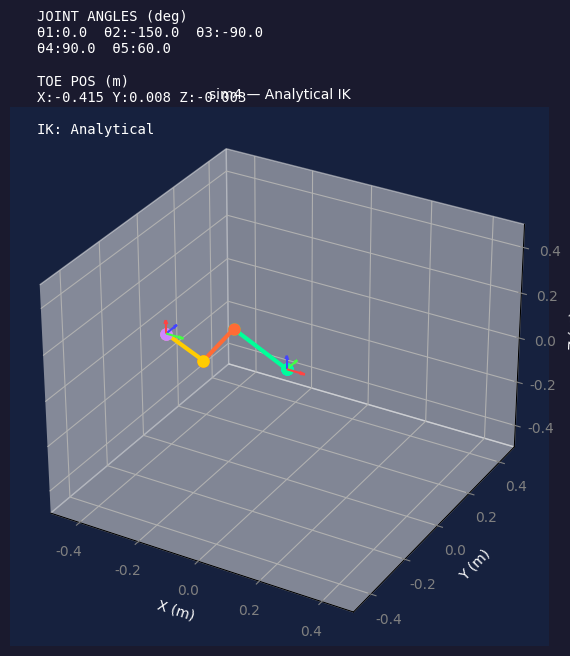

This figure's Python source:
#역기구학 해석적 방법
import numpy as np
import math
import matplotlib as mpl
import matplotlib.pyplot as plt
from mpl_toolkits.mplot3d import Axes3D

# 키보드 기본 단축키 충돌 방지
for key in mpl.rcParams:
    if key.startswith("keymap."):
        mpl.rcParams[key] = []

mpl.rcParams['font.family'] = 'NanumGothic'
mpl.rcParams['axes.unicode_minus'] = False

# ══════════════════════════════════════════════════════════════════
# 1. DH 파라미터 & FK
# ══════════════════════════════════════════════════════════════════

DH_PARAMS = [
    (-math.pi/2, 0.0,    0.0    ),   # Joint 1 : Hip Abduction
    (0.0,        0.21,   0.0075 ),   # Joint 2 : Hip Pitch
    (0.0,        0.21,   0.0    ),   # Joint 3 : Knee
    (0.0,        0.148,  0.0    ),   # Joint 4 : Ankle
    (0.0,        0.0,    0.0    ),   # Joint 5 : Toe
]

# IK에서 사용하는 링크 파라미터 (DH_PARAMS와 동기화)
_A2 = 0.21
_A3 = 0.21
_A4 = 0.148
_D2 = 0.0075

Q_INIT = [math.radians(a) for a in [0, -90,   0,  0,  0]]
Q_HOME = [math.radians(a) for a in [0, -150, -90, 90, 60]]

def get_dh_matrix(alpha, a, d, theta):
    ct, st = math.cos(theta), math.sin(theta)
    ca, sa = math.cos(alpha), math.sin(alpha)
    return np.array([
        [ct, -st*ca,  st*sa, a*ct],
        [st,  ct*ca, -ct*sa, a*st],
        [ 0,     sa,     ca,    d],
        [ 0,      0,      0,    1]
    ], dtype=float)

def forward_kinematics(thetas):
    T = np.eye(4)
    pts = [np.zeros(3)]
    for i, (alpha, a, d) in enumerate(DH_PARAMS):
        T = T @ get_dh_matrix(alpha, a, d, thetas[i])
        pts.append(T[:3, 3].copy())
    return pts

# ══════════════════════════════════════════════════════════════════
# 2. 해석적 역기구학 (ss.py analytical_ik)
#
#  목표: O5 위치 (Px, Py, Pz) → [θ1, θ2, θ3, θ4, θ5]
#  (DH_PARAMS에서 a5=0이므로 O5 = O4)
#
#  φ = θ2+θ3+θ4 : 발목 피치 방향각 (현재값 유지)
#  theta5_target = θ2+θ3+θ4+θ5 : 발끝 최종 누적각 (현재값 유지)
#
#  유도식:
#    θ1 = atan2(-Px, Py) - atan2(R, d2),  R = sqrt(Px²+Py²-d2²)
#    x_s = c1·Px + s1·Py,  Z = -Pz
#    x3  = x_s - a4·cos(φ),  z3 = Z - a4·sin(φ)
#    cos(θ3) = (x3²+z3²-a2²-a3²) / (2·a2·a3)
#    θ3 = ±acos(cos_θ3)   (elbow_up=True → 음수)
#    θ2 = atan2(z3, x3) - atan2(a3·sinθ3, a2+a3·cosθ3)
#    θ4 = φ - θ2 - θ3
#    θ5 = theta5_target - (θ2+θ3+θ4)
# ══════════════════════════════════════════════════════════════════

def analytical_ik(Px, Py, Pz, phi, theta5_target, elbow_up=True):
    D2 = Px**2 + Py**2 - _D2**2
    if D2 < 0:
        return None                      # 도달 불가
    R = math.sqrt(D2)

    # θ1
    theta1 = math.atan2(-Px, Py) - math.atan2(R, _D2)

    # 사지 평면 좌표
    c1, s1 = math.cos(theta1), math.sin(theta1)
    x_s = c1 * Px + s1 * Py
    Z   = -Pz

    # 2-링크 목표점 (a4 제거)
    x3 = x_s - _A4 * math.cos(phi)
    z3 = Z   - _A4 * math.sin(phi)

    # θ3
    cos_th3 = (x3**2 + z3**2 - _A2**2 - _A3**2) / (2.0 * _A2 * _A3)
    cos_th3 = max(-1.0, min(1.0, cos_th3))
    theta3  = -math.acos(cos_th3) if elbow_up else math.acos(cos_th3)

    # θ2
    theta2 = (math.atan2(z3, x3)
              - math.atan2(_A3 * math.sin(theta3),
                           _A2 + _A3 * math.cos(theta3)))

    # θ4, θ5
    theta4 = phi - theta2 - theta3
    theta5 = theta5_target - (theta2 + theta3 + theta4)

    # [-π, π] 정규화
    def wrap(a):
        return (a + math.pi) % (2 * math.pi) - math.pi

    result = [wrap(theta1), wrap(theta2), wrap(theta3), wrap(theta4), wrap(theta5)]
    deg = [math.degrees(r) for r in result]
    print(f"th1:{deg[0]:.2f}  th2:{deg[1]:.2f}  th3:{deg[2]:.2f}  th4:{deg[3]:.2f}  th5:{deg[4]:.2f}")
    return result


def ik_move(thetas, delta_p):
    """현재 자세에서 발끝을 delta_p 만큼 이동하는 해석적 IK"""
    pts    = forward_kinematics(thetas)
    target = pts[-1] + np.array(delta_p)   # O5 목표 (a5=0 이므로 O4와 동일)

    phi           = thetas[1] + thetas[2] + thetas[3]   # 발목 방향 유지
    theta5_target = thetas[1] + thetas[2] + thetas[3] + thetas[4]

    result = analytical_ik(target[0], target[1], target[2],
                           phi, theta5_target, elbow_up=True)
    return result if result is not None else thetas[:]

# ══════════════════════════════════════════════════════════════════
# 3. 초기값 및 상태 변수
# ══════════════════════════════════════════════════════════════════

DELTA_ANGLE = math.radians(5.0)
DELTA_POS   = 0.005
angles = Q_HOME[:]

# ══════════════════════════════════════════════════════════════════
# 4. 시각화 설정 (Matplotlib 3D)
# ══════════════════════════════════════════════════════════════════

fig = plt.figure(figsize=(12, 7))
fig.patch.set_facecolor('#1a1a2e')

ax3d = fig.add_subplot(111, projection='3d')
ax3d.set_facecolor('#16213e')

reach = 0.5
ax3d.set_xlim(-reach, reach)
ax3d.set_ylim(-reach, reach)
ax3d.set_zlim(-reach, reach)
ax3d.set_xlabel('X (m)', color='white')
ax3d.set_ylabel('Y (m)', color='white')
ax3d.set_zlabel('Z (m)', color='white')
ax3d.tick_params(colors='gray')
ax3d.set_title('sim4 — Analytical IK', color='white', fontsize=10)

_COLORS      = ['#00d4ff', '#00ff99', '#ff6b35', '#ffcc00', '#cc88ff']
_AXIS_COLORS = ['#ff4444', '#44ff44', '#4444ff']
AXIS_LEN     = 0.06

link_lines = [ax3d.plot([], [], [], '-o', color=_COLORS[i], lw=3, markersize=8)[0]
              for i in range(5)]
info_text  = ax3d.text2D(0.05, 0.95, "", transform=ax3d.transAxes,
                          color='white', fontfamily='monospace')

_frame_quivers = [
    ax3d.quiver(0, 0, 0, 1, 0, 0, length=AXIS_LEN, color=c, linewidth=1.5)
    for _ in range(2) for c in _AXIS_COLORS
]

def _draw_frame(T, quivers_xyz):
    orig = T[:3, 3]
    for j, q in enumerate(quivers_xyz):
        axis = T[:3, j]
        q.remove()
        quivers_xyz[j] = ax3d.quiver(
            orig[0], orig[1], orig[2],
            axis[0], axis[1], axis[2],
            length=AXIS_LEN, color=_AXIS_COLORS[j],
            linewidth=1.5, arrow_length_ratio=0.3
        )
    return quivers_xyz

def update_plot():
    global _frame_quivers

    T = np.eye(4)
    for i, (alpha, a, d) in enumerate(DH_PARAMS):
        T = T @ get_dh_matrix(alpha, a, d, angles[i])

    print("=== 동차변환행렬 (0A4) ===")
    print(np.round(T, 4))

    pts = forward_kinematics(angles)
    for i in range(5):
        A, B = pts[i], pts[i+1]
        link_lines[i].set_data([A[0], B[0]], [A[1], B[1]])
        link_lines[i].set_3d_properties([A[2], B[2]])

    _frame_quivers[:3] = _draw_frame(np.eye(4), _frame_quivers[:3])
    _frame_quivers[3:] = _draw_frame(T, _frame_quivers[3:])

    Pe  = pts[-1]
    deg = [math.degrees(a) for a in angles]
    msg = (f"JOINT ANGLES (deg)\n"
           f"θ1:{deg[0]:.1f}  θ2:{deg[1]:.1f}  θ3:{deg[2]:.1f}\n"
           f"θ4:{deg[3]:.1f}  θ5:{deg[4]:.1f}\n\n"
           f"TOE POS (m)\n"
           f"X:{Pe[0]:.3f} Y:{Pe[1]:.3f} Z:{Pe[2]:.3f}\n\n"
           f"IK: Analytical")
    info_text.set_text(msg)
    fig.canvas.draw_idle()

# ══════════════════════════════════════════════════════════════════
# 5. 키보드 이벤트
#
#  FK (관절각 직접):  1/q  2/w  3/e  4/r  5/t  (+/- 5deg)
#  IK (발끝 이동):    a/z(±X)  s/x(±Y)  d/c(±Z)  (5mm)
#  리셋:              h=초기자세  p=홈자세
# ══════════════════════════════════════════════════════════════════

def on_key(event):
    global angles
    key = event.key

    # ── FK ───────────────────────────────────────────────────────
    if   key == '1': angles[0] += DELTA_ANGLE
    elif key == 'q': angles[0] -= DELTA_ANGLE
    elif key == '2': angles[1] += DELTA_ANGLE
    elif key == 'w': angles[1] -= DELTA_ANGLE
    elif key == '3': angles[2] += DELTA_ANGLE
    elif key == 'e': angles[2] -= DELTA_ANGLE
    elif key == '4': angles[3] += DELTA_ANGLE
    elif key == 'r': angles[3] -= DELTA_ANGLE
    elif key == '5': angles[4] += DELTA_ANGLE
    elif key == 't': angles[4] -= DELTA_ANGLE

    # ── 해석적 IK ────────────────────────────────────────────────
    elif key == 'a': angles[:] = ik_move(angles, [ DELTA_POS, 0, 0])
    elif key == 'z': angles[:] = ik_move(angles, [-DELTA_POS, 0, 0])
    elif key == 's': angles[:] = ik_move(angles, [0,  DELTA_POS, 0])
    elif key == 'x': angles[:] = ik_move(angles, [0, -DELTA_POS, 0])
    elif key == 'd': angles[:] = ik_move(angles, [0, 0,  DELTA_POS])
    elif key == 'c': angles[:] = ik_move(angles, [0, 0, -DELTA_POS])

    # ── 리셋 ─────────────────────────────────────────────────────
    elif key == 'h': angles[:] = Q_INIT[:]
    elif key == 'p': angles[:] = Q_HOME[:]

    update_plot()

fig.canvas.mpl_connect('key_press_event', on_key)
update_plot()
plt.show()
